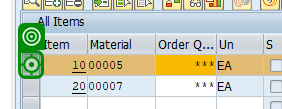
Task: A modular and scalable test automation framework designed to validate SAP T-code workflows (e.g., VA01, VL01N, VF01) using screen-wise, reusable components. The framework supports multiple document types (e.g., OR, RE, CR), enables data-driven execution, captures dynamic outputs like document numbers, and includes robust error handling with clear logging and screenshots. Structured for easy maintenance and extension, it facilitates end-to-end regression testing and can integrate with CI/CD tools
Workflow: VA02_S01_ChangeStandardOrder

Step 1: click in window 'Change Standard Order *: Overview' (saplogon.exe)
